Run: headless pygame with SDL's dummy video driver; simulated clock (each Clock.tick advances the game by its frame time, no real sleeping); random seed 0; keys injected as events and as key.get_pressed() state; no mouse input.
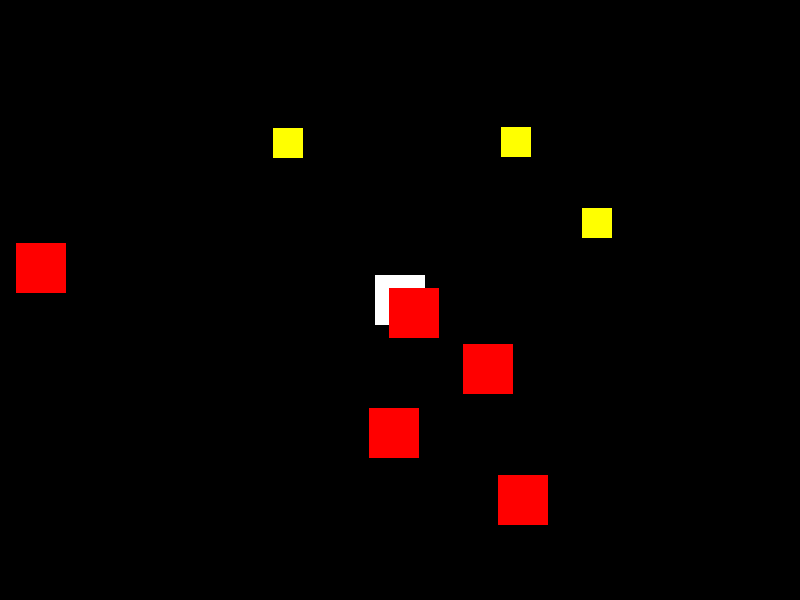
Frame 1 of 1 · flips 1–60 · no input (game ended)

The pygame program that drew these frames:

import pygame
import random
import sys

# Инициализация Pygame
pygame.init()

# Константы
WIDTH, HEIGHT = 800, 600
FPS = 60
PLAYER_SPEED = 5
ENEMY_SPEED = 3

# Цвета
WHITE = (255, 255, 255)
BLACK = (0, 0, 0)
RED = (255, 0, 0)
YELLOW = (255, 255, 0)

# Создание окна
screen = pygame.display.set_mode((WIDTH, HEIGHT))
pygame.display.set_caption("Игра в стиле ООП")
clock = pygame.time.Clock()


class Player(pygame.sprite.Sprite):
    def __init__(self):
        super().__init__()
        self.image = pygame.Surface((50, 50))
        self.image.fill(WHITE)
        self.rect = self.image.get_rect(center=(WIDTH // 2, HEIGHT // 2))

    def update(self, keys):
        if keys[pygame.K_LEFT]:
            self.rect.x -= PLAYER_SPEED
        if keys[pygame.K_RIGHT]:
            self.rect.x += PLAYER_SPEED
        if keys[pygame.K_UP]:
            self.rect.y -= PLAYER_SPEED
        if keys[pygame.K_DOWN]:
            self.rect.y += PLAYER_SPEED

        # Ограничение игрока в пределах экрана
        self.rect.x = max(0, min(self.rect.x, WIDTH - self.rect.width))
        self.rect.y = max(0, min(self.rect.y, HEIGHT - self.rect.height))


class Enemy(pygame.sprite.Sprite):
    def __init__(self):
        super().__init__()
        self.image = pygame.Surface((50, 50))
        self.image.fill(RED)
        self.rect = self.image.get_rect(
            center=(random.randint(0, WIDTH), random.randint(0, HEIGHT))
        )
        self.speed = ENEMY_SPEED

    def update(self):
        # Движение врага вниз
        self.rect.y += self.speed
        # Если враг выходит за пределы экрана, он появляется сверху
        if self.rect.y > HEIGHT:
            self.rect.y = -self.rect.height
            self.rect.x = random.randint(0, WIDTH - self.rect.width)


class Coin(pygame.sprite.Sprite):
    def __init__(self):
        super().__init__()
        self.image = pygame.Surface((30, 30))
        self.image.fill(YELLOW)
        self.rect = self.image.get_rect(
            center=(random.randint(0, WIDTH), random.randint(0, HEIGHT))
        )

    def reset_position(self):
        self.rect.center = (random.randint(0, WIDTH), random.randint(0, HEIGHT))


class Game:
    def __init__(self):
        self.running = True
        self.player = Player()
        self.enemies = pygame.sprite.Group(Enemy() for _ in range(5))
        self.coins = pygame.sprite.Group(Coin() for _ in range(3))
        self.all_sprites = pygame.sprite.Group(self.player, self.enemies, self.coins)
        self.score = 0

    def handle_events(self):
        for event in pygame.event.get():
            if event.type == pygame.QUIT:
                self.running = False

    def update(self):
        keys = pygame.key.get_pressed()
        self.player.update(keys)
        self.enemies.update()

        # Проверка столкновений
        if pygame.sprite.spritecollideany(self.player, self.enemies):
            print("Game Over!")
            self.running = False

        coins_collected = pygame.sprite.spritecollide(self.player, self.coins, dokill=True)
        for coin in coins_collected:
            self.score += 1
            print(f"Score: {self.score}")
            coin.reset_position()
            self.coins.add(coin)

    def draw(self):
        screen.fill(BLACK)
        self.all_sprites.draw(screen)
        pygame.display.flip()

    def run(self):
        while self.running:
            self.handle_events()
            self.update()
            self.draw()
            clock.tick(FPS)


if __name__ == "__main__":
    game = Game()
    game.run()
    pygame.quit()
    sys.exit()
